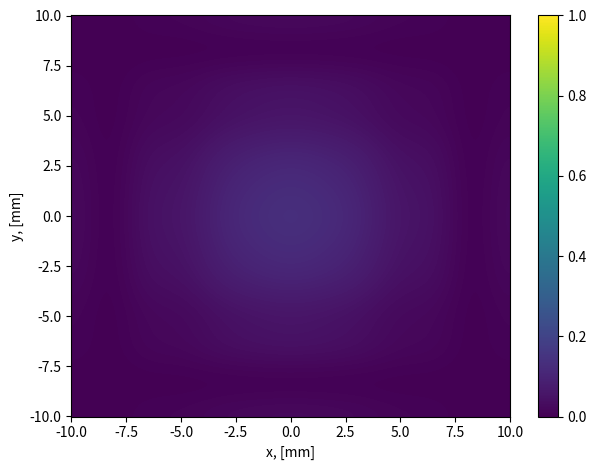

Reproduce this figure in Python.
import numpy as np
import matplotlib as mpl
import matplotlib.pyplot as plt
import time

xmin, xmax, Nx = -10e-3, 10e-3, 2048
ymin, ymax, Ny = -10e-3, 10e-3, 2048

x = np.linspace(xmin, xmax, Nx)
y = np.linspace(ymin, ymax, Ny)
dx = x[1] - x[0]
dy = y[1] - y[0]
kx = 2. * np.pi * np.fft.fftfreq(Nx, dx)
ky = 2. * np.pi * np.fft.fftfreq(Ny, dy)

X, Y = np.meshgrid(x, y)
KX, KY = np.meshgrid(kx, ky)

C0 = 3e8  # [m/s] speed of light in vacuum
n0 = 1.  # [-] refractive index
lam0 = 650e-9  # [m] wavelength

w0 = 2. * np.pi * C0 / lam0  # field frequency
k0 = n0 * w0 / C0  # wave number

a0 = 2e-3  # [m] radius
E0 = np.exp(-0.5 * (X ** 2 + Y ** 2) / a0 ** 2)

S0 = np.fft.fft2(E0)

z = 100.
S = S0 * np.exp(-1j * (KX ** 2 + KY ** 2) / (2. * k0) * z)
E = np.fft.ifft2(S)
I = np.abs(E) ** 2
I0 = np.abs(E0) ** 2

Ix0 = I0[:, int(Ny/2)]
Iy0 = I0[int(Nx/2), :]
Ix = I[:, int(Ny/2)]
Iy = I[int(Nx/2), :]

print(k0*a0**2)

norm = mpl.colors.Normalize(vmin=0., vmax=1.)
plt.pcolormesh(x / 1e-3, y / 1e-3, I.transpose(), norm=norm)
plt.xlabel("x, [mm]")
plt.ylabel("y, [mm]")
plt.colorbar()
plt.tight_layout()
plt.show()
